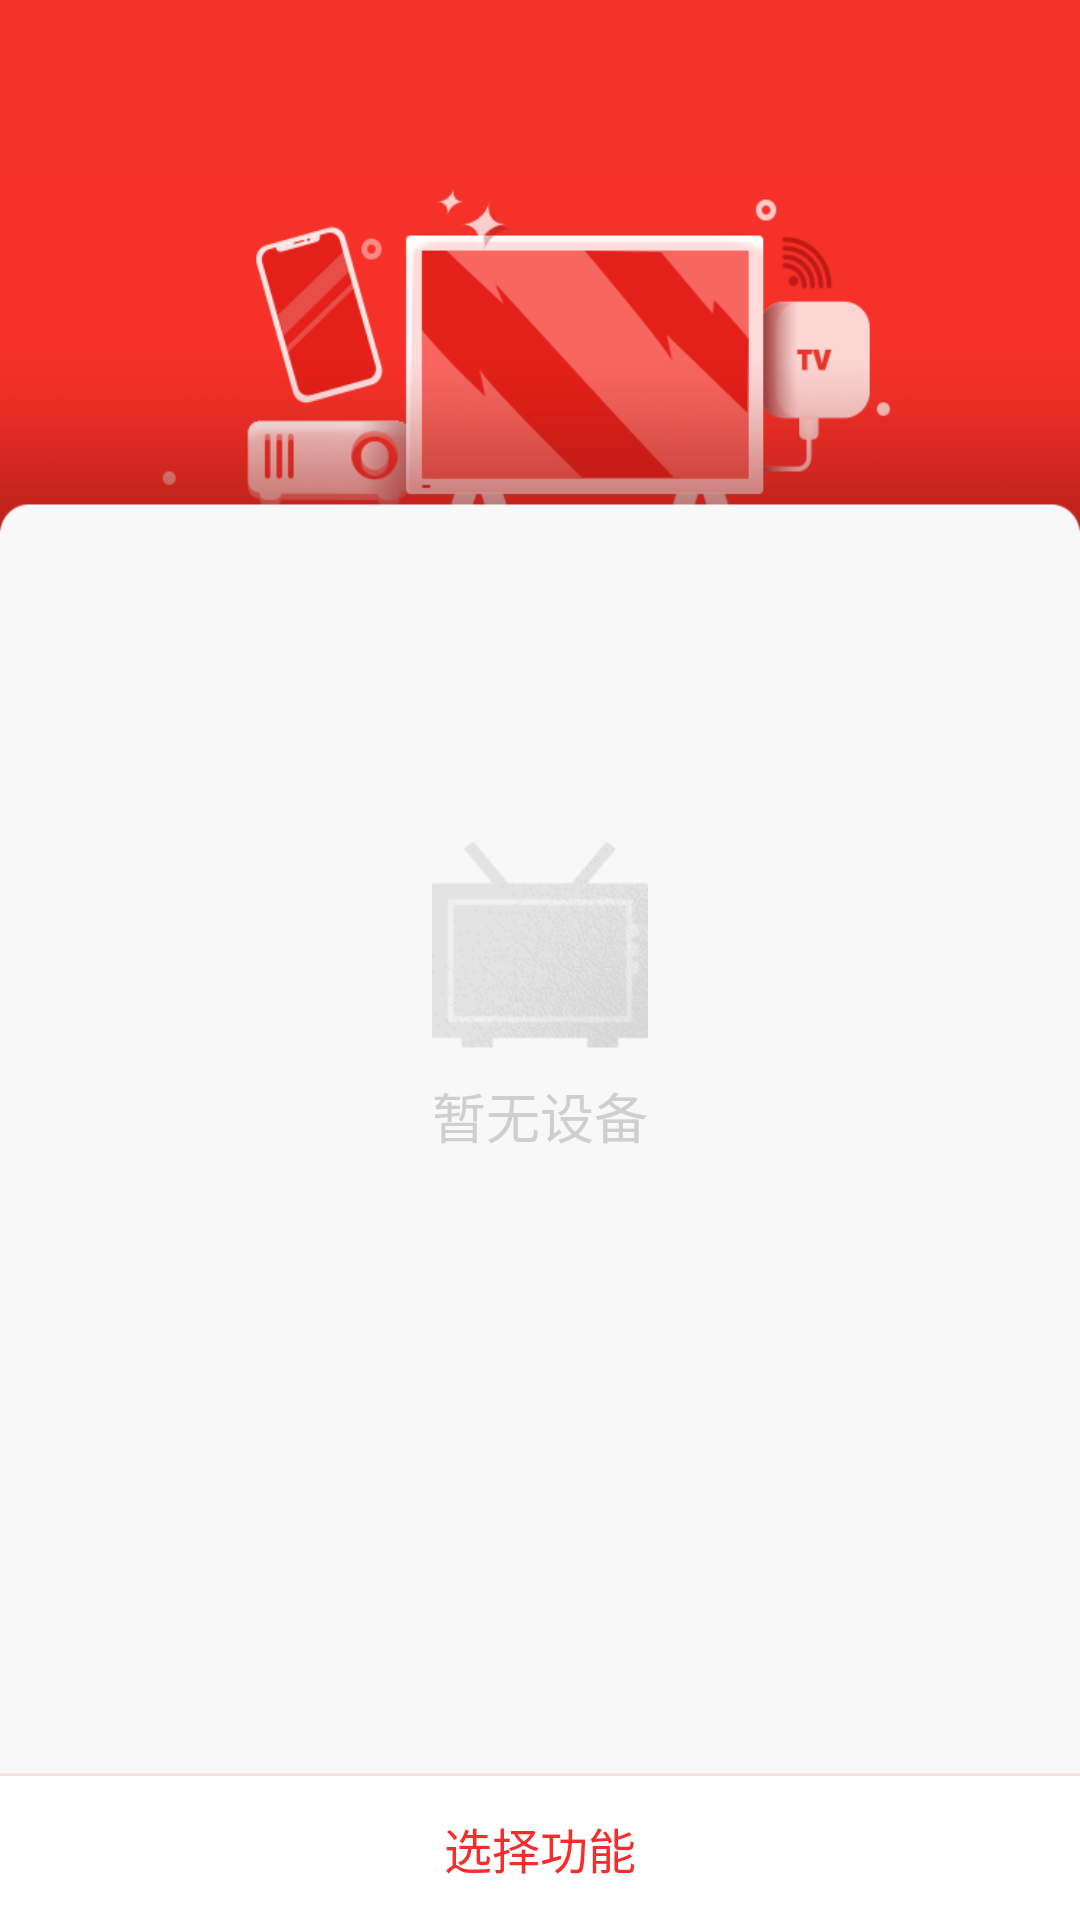

This screen was rendered from an Android layout file. Write that file and the resources it references.
<!-- AndroidManifest.xml: application theme AppTheme -->
<!-- res/layout/activity_device_list.xml -->
<?xml version="1.0" encoding="utf-8"?>
<layout xmlns:app="http://schemas.android.com/apk/res-auto"
    xmlns:tools="http://schemas.android.com/tools">

    <data>

        <import type="com.soocedu.datacontroller.bean.DeviceModel" />

        <import
            alias="List"
            type="android.databinding.ObservableList" />

        <import type="android.view.View" />

        <variable
            name="deviceModel"
            type="DeviceModel" />

        <variable
            name="deviceList"
            type="List&lt;DeviceModel&gt;" />

        <variable
            name="selectedList"
            type="List&lt;DeviceModel&gt;" />
    </data>

    <android.support.constraint.ConstraintLayout xmlns:android="http://schemas.android.com/apk/res/android"
        android:layout_width="match_parent"
        android:layout_height="match_parent">>

        <include
            android:id="@+id/toolbar"
            layout="@layout/activity_toolbar" />

        <android.support.v4.widget.NestedScrollView
            android:id="@+id/scrollView"
            android:layout_width="0dp"
            android:layout_height="0dp"
            android:scrollbars="none"
            app:layout_constraintBottom_toBottomOf="parent"
            app:layout_constraintLeft_toLeftOf="parent"
            app:layout_constraintRight_toRightOf="parent"
            app:layout_constraintTop_toBottomOf="@id/toolbar">

            <LinearLayout
                android:layout_width="match_parent"
                android:layout_height="match_parent"
                android:orientation="vertical"
                android:paddingBottom="40dp">

                <ImageView
                    android:id="@+id/header"
                    android:layout_width="match_parent"
                    android:layout_height="wrap_content"
                    android:scaleType="fitXY"
                    android:src="@mipmap/header_device_list" />

                <android.support.v7.widget.RecyclerView
                    android:id="@+id/device_list"
                    android:layout_width="match_parent"
                    android:layout_height="wrap_content"
                    android:layout_marginLeft="@dimen/margin4"
                    android:layout_marginRight="@dimen/margin4"
                    android:visibility="@{deviceList.isEmpty() ? View.GONE : View.VISIBLE}" />

                <TextView
                    android:id="@+id/empty_text"
                    style="@style/AppText.InfoGray.18"
                    android:layout_width="wrap_content"
                    android:layout_height="wrap_content"
                    android:layout_gravity="center"
                    android:layout_marginTop="100dp"
                    android:drawablePadding="@dimen/margin8"
                    android:drawableTop="@mipmap/ic_device_list_empty"
                    android:text="暂无设备"
                    android:visibility="@{deviceList.isEmpty() ? View.VISIBLE : View.GONE}"
                    tools:visibility="visible" />
            </LinearLayout>
        </android.support.v4.widget.NestedScrollView>

        <View
            android:layout_width="0dp"
            android:layout_height="1dp"
            android:background="#f6e8e5"
            app:layout_constraintBottom_toTopOf="@+id/btn_choose_function"
            app:layout_constraintLeft_toLeftOf="parent"
            app:layout_constraintRight_toRightOf="parent" />


        <Button
            android:id="@+id/btn_choose_function"
            android:layout_width="0dp"
            android:layout_height="wrap_content"
            android:background="@android:color/white"
            android:gravity="center"
            android:text="选择功能"
            android:textColor="@color/textRed"
            android:textSize="@dimen/text16"
            android:visibility="@{selectedList.isEmpty() ? View.GONE : View.VISIBLE}"
            app:layout_constraintBottom_toBottomOf="parent"
            app:layout_constraintLeft_toLeftOf="parent"
            app:layout_constraintRight_toRightOf="parent" />

    </android.support.constraint.ConstraintLayout>
</layout>
<!-- res/layout/activity_toolbar.xml (included above) -->
<?xml version="1.0" encoding="utf-8"?>

<android.support.v7.widget.Toolbar xmlns:android="http://schemas.android.com/apk/res/android"
    xmlns:app="http://schemas.android.com/apk/res-auto"
    android:id="@+id/toolbar"
    android:layout_width="match_parent"
    android:layout_height="wrap_content"
    android:background="@color/colorPrimary"
    android:clipToPadding="true"
    android:fitsSystemWindows="true"
    android:minHeight="?android:actionBarSize"
    app:contentInsetEnd="0dp"
    app:contentInsetStart="0dp"
    app:titleTextColor="@android:color/white">


</android.support.v7.widget.Toolbar>
<!-- resources referenced by this layout -->
<resources>
  <color name="colorPrimary">#f53229</color>
  <color name="textRed">#f72c2b</color>
  <dimen name="margin4">4dp</dimen>
  <dimen name="margin8">8dp</dimen>
  <dimen name="text16">16sp</dimen>
  <!-- mipmap header_device_list: png bitmap (mipmap-xhdpi, 41626 bytes) -->
  <!-- mipmap ic_device_list_empty: png bitmap (mipmap-xhdpi, 11904 bytes) -->
  <style name="AppText.InfoGray.18">
          <item name="android:textSize">@dimen/text18</item>
      </style>
  <style name="AppTheme" parent="Theme.AppCompat.Light.NoActionBar">
          
          <item name="colorPrimary">@color/colorPrimary</item>
          <item name="colorPrimaryDark">@color/colorPrimaryDark</item>
          <item name="colorAccent">@color/colorAccent</item>
          <item name="android:windowBackground">@color/bg_app</item>
      </style>
  <dimen name="text18">18sp</dimen>
  <color name="colorPrimaryDark">#f53229</color>
  <color name="colorAccent">#FF4081</color>
  <color name="bg_app">#f8f8f8</color>
</resources>
